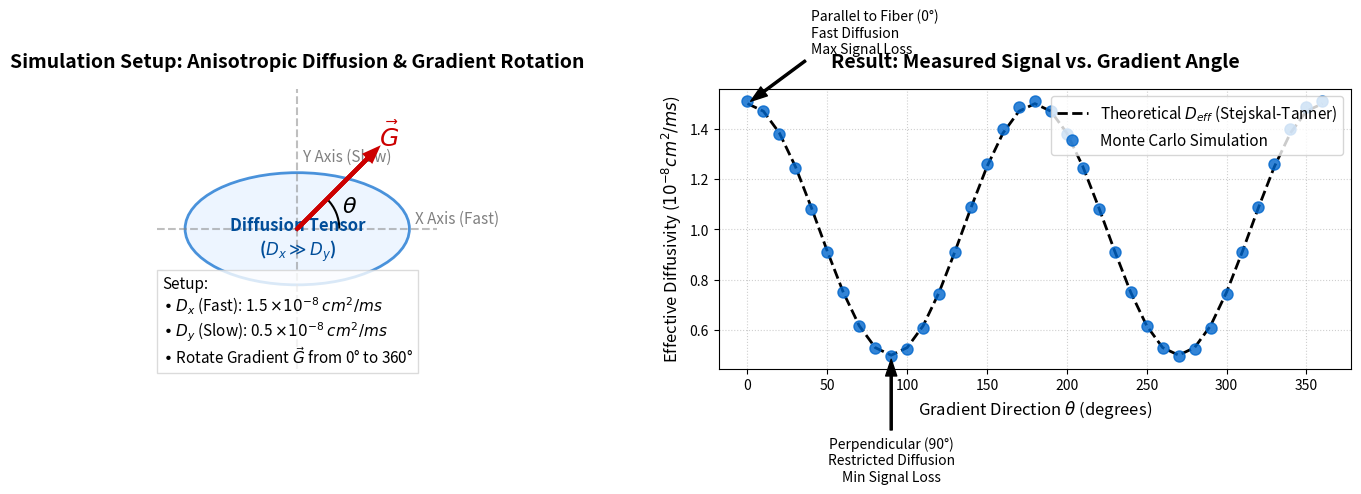

This figure's Python source:
import numpy as np
import matplotlib.pyplot as plt
from matplotlib.patches import Ellipse, Arc

def make_pgse_gradient(dt=0.1, n_delta=300, n_gap=200, G_amp=2.0, gamma=26.75):
    n_big_delta = n_delta + n_gap
    n_total = n_big_delta + n_delta
    t = np.arange(n_total) * dt
    G_scalar = np.zeros(n_total)
    G_scalar[0:n_delta] = G_amp
    G_scalar[n_big_delta:n_big_delta + n_delta] = -G_amp
    delta = n_delta * dt
    big_delta = n_big_delta * dt
    return t, G_scalar, dt, delta, big_delta, gamma

def simulate_anisotropic_2d(D_x, D_y, theta_deg, n_spins=10000, G_amp=2.0, n_delta=300, n_gap=200, dt=0.1, gamma=26.75, seed=0):
    np.random.seed(seed)
    t, G_scalar, dt, delta, big_delta, gamma = make_pgse_gradient(dt=dt, n_delta=n_delta, n_gap=n_gap, G_amp=G_amp, gamma=gamma)
    n_total = len(t)
    theta = np.deg2rad(theta_deg)
    cos_th, sin_th = np.cos(theta), np.sin(theta)
    
    x = np.zeros(n_spins)
    y = np.zeros(n_spins)
    phi = np.zeros(n_spins)
    
    step_x = np.sqrt(2 * D_x * dt)
    step_y = np.sqrt(2 * D_y * dt)
    

    for k in range(n_total):
        # Random walk
        x += step_x * np.random.randn(n_spins)
        y += step_y * np.random.randn(n_spins)
        
        # Gradient components
        Gx = G_scalar[k] * cos_th
        Gy = G_scalar[k] * sin_th
        
        # Accumulate phase
        phi += gamma * (Gx * x + Gy * y) * dt
        
    # Calculate signal
    S_sim = np.mean(np.exp(1j * phi))
    S_mag_sim = np.abs(S_sim)
    
    # Theoretical calculation (Stejskal-Tanner)
    D_eff = D_x * cos_th**2 + D_y * sin_th**2
    b_ms_cm2 = gamma**2 * G_amp**2 * delta**2 * (big_delta - delta/3.0)
    
    return S_mag_sim, b_ms_cm2, D_eff


D_x = 1.5e-8 # faster diffusion coefficient in cm^2/ms
D_y = 5.0e-9 # slower diffusion coefficient in cm^2/ms
thetas = np.linspace(0, 360, 37)  # Angles from 0 to 360 degrees
sim_D_apps = []
theory_D_effs = []

# Run simulation for each angle
for th in thetas:
    S_mag, b_val, D_eff = simulate_anisotropic_2d(D_x, D_y, th, n_spins=10000)
    D_app = -np.log(S_mag + 1e-12) / b_val
    sim_D_apps.append(D_app)
    theory_D_effs.append(D_eff)

sim_D_apps = np.array(sim_D_apps)
theory_D_effs = np.array(theory_D_effs)
D_scale = 1e8  

fig, axes = plt.subplots(1, 2, figsize=(14, 6))

# Subplot 1: Schematic Diagram
ax1 = axes[0]
ax1.set_title("Simulation Setup: Anisotropic Diffusion & Gradient Rotation", fontsize=14, fontweight='bold', pad=15)
ax1.set_xlim(-2.5, 2.5)
ax1.set_ylim(-2.5, 2.5)
ax1.set_aspect('equal')
ax1.axis('off')

# Draw Ellipse (representing diffusion tensor)
ellipse = Ellipse((0, 0), width=4, height=2, angle=0, facecolor='#e6f2ff', alpha=0.7, edgecolor='#0066cc', lw=2)
ax1.add_patch(ellipse)
ax1.text(
    0, -0.2,
    'Diffusion Tensor\n($D_x \\gg D_y$)',
    ha='center', va='center',
    fontsize=12, color='#004d99', fontweight='bold'
)

# Draw Axes
ax1.axhline(0, color='gray', linestyle='--', alpha=0.5)
ax1.axvline(0, color='gray', linestyle='--', alpha=0.5)
ax1.text(2.1, 0.1, 'X Axis (Fast)', fontsize=11, color='gray')
ax1.text(0.1, 1.2, 'Y Axis (Slow)', fontsize=11, color='gray')

# Draw Gradient Vector Arrow
theta_example = 45
rad = np.deg2rad(theta_example)
arrow_len = 1.8
ax1.arrow(0, 0, arrow_len*np.cos(rad), arrow_len*np.sin(rad), head_width=0.15, head_length=0.2, fc='#cc0000', ec='#cc0000', lw=3, zorder=10)
ax1.text(arrow_len*np.cos(rad)*1.15, arrow_len*np.sin(rad)*1.15, r'$\vec{G}$', color='#cc0000', fontsize=18, fontweight='bold')

# Draw Angle Arc
arc_patch = Arc((0,0), 1.5, 1.5, theta1=0, theta2=45, color='black', lw=1.5)
ax1.add_patch(arc_patch)
ax1.text(0.8, 0.3, r'$\theta$', fontsize=16)

# Add Description Text
desc_text = (
    "Setup:\n"
    "• $D_x$ (Fast): 1.5 $\\times 10^{-8}$ $cm^2/ms$\n"
    "• $D_y$ (Slow): 0.5 $\\times 10^{-8}$ $cm^2/ms$\n"
    "• Rotate Gradient $\\vec{G}$ from 0° to 360°"
)
ax1.text(-2.4, -2.4, desc_text, fontsize=11, bbox=dict(facecolor='white', alpha=0.8, edgecolor='lightgray'))


# Subplot 2: Results Plot
ax2 = axes[1]
ax2.set_title("Result: Measured Signal vs. Gradient Angle", fontsize=14, fontweight='bold', pad=15)

# Plot Theory Line
ax2.plot(thetas, theory_D_effs * D_scale, 'k--', linewidth=2, label='Theoretical $D_{eff}$ (Stejskal-Tanner)')
# Plot Simulation Dots
ax2.plot(thetas, sim_D_apps * D_scale, 'o', color='#0066cc', markersize=8, alpha=0.8, label='Monte Carlo Simulation')

# Labels and Grid
ax2.set_xlabel('Gradient Direction $\\theta$ (degrees)', fontsize=12)
ax2.set_ylabel('Effective Diffusivity ($10^{-8} cm^2/ms$)', fontsize=12)
ax2.grid(True, linestyle=':', alpha=0.6)
ax2.legend(loc='upper right', fontsize=11)

# Add key point annotations
# 0 degrees (Max Diffusion)
ax2.annotate('Parallel to Fiber (0°)\nFast Diffusion\nMax Signal Loss', 
             xy=(0, D_x*D_scale), xytext=(40, D_x*D_scale+0.2),
             arrowprops=dict(facecolor='black', shrink=0.05, width=1.5, headwidth=8), fontsize=10, ha='left')

# 90 degrees (Min Diffusion)
ax2.annotate('Perpendicular (90°)\nRestricted Diffusion\nMin Signal Loss', 
             xy=(90, D_y*D_scale), xytext=(90, D_y*D_scale-0.5),
             arrowprops=dict(facecolor='black', shrink=0.05, width=1.5, headwidth=8), fontsize=10, ha='center')

plt.tight_layout()
plt.show() 